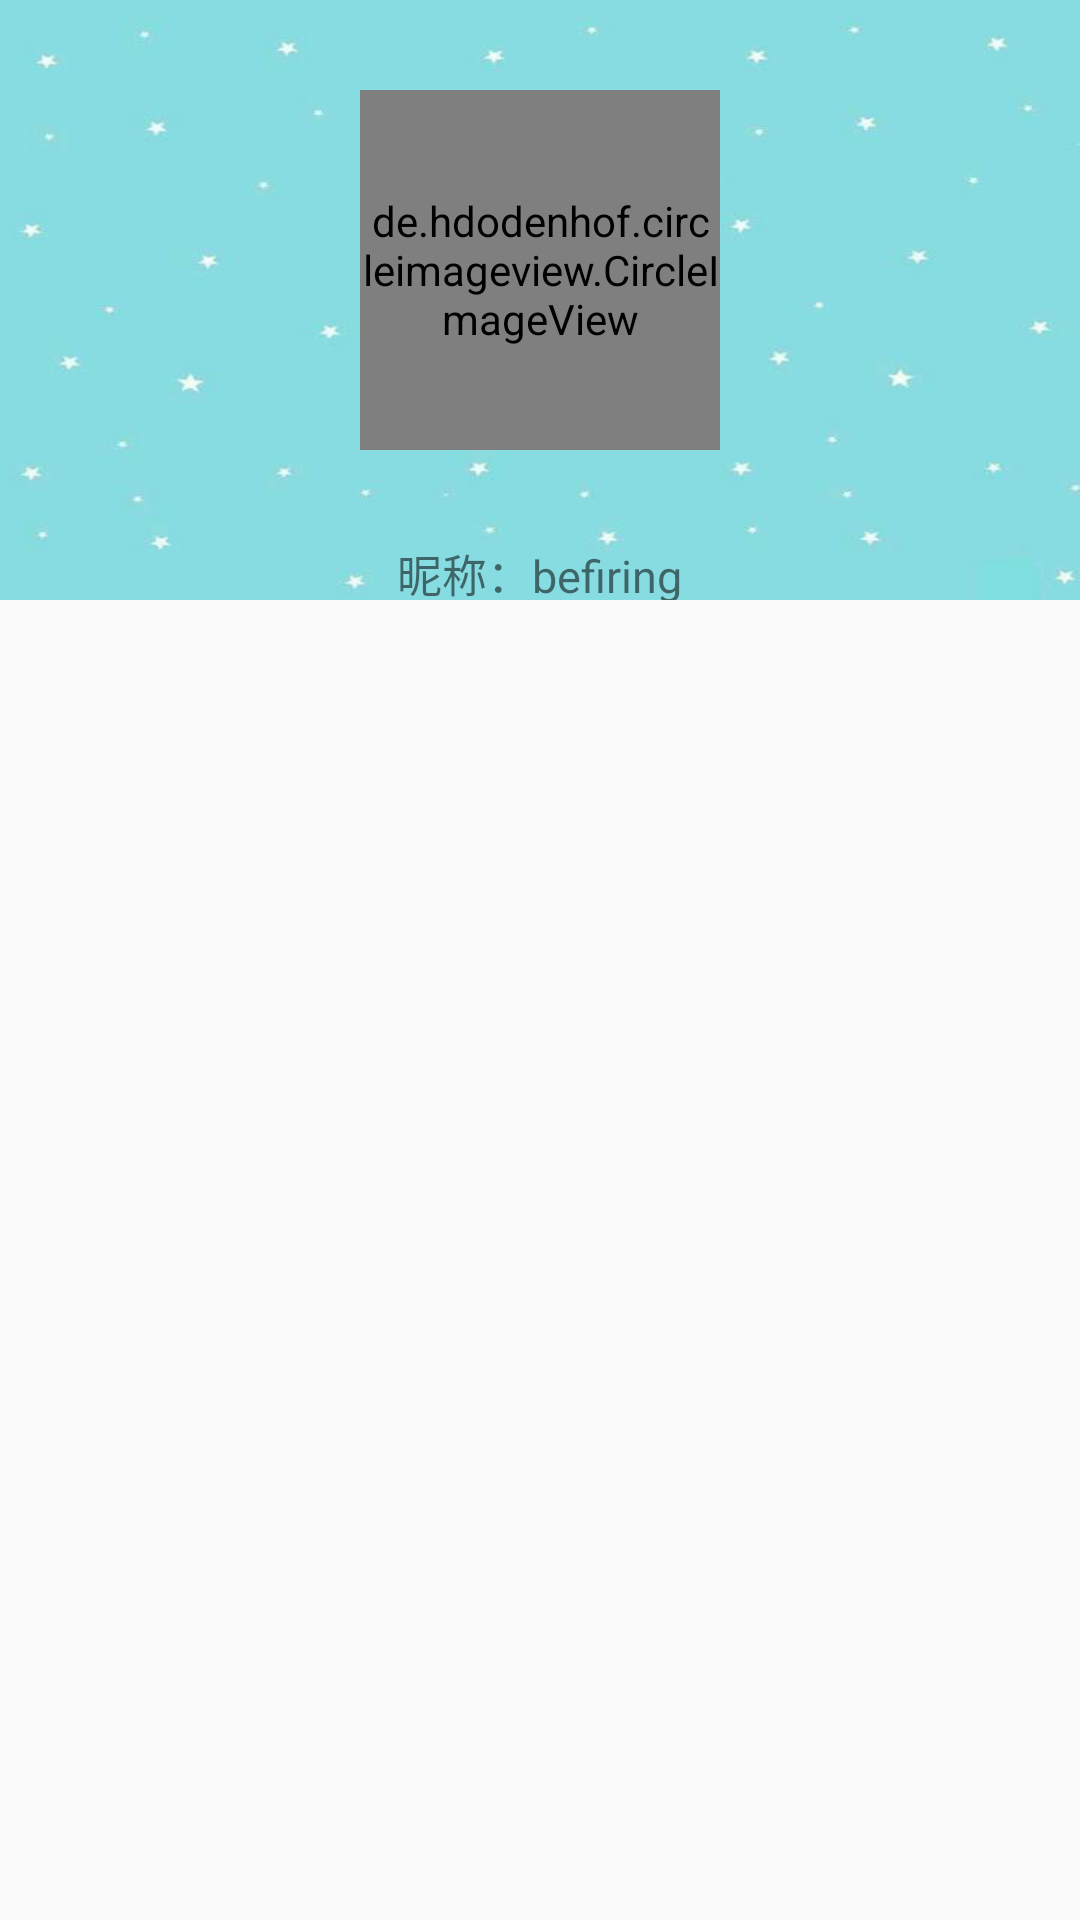

Layout XML and referenced resources for this Android screen:
<!-- AndroidManifest.xml: application theme AppTheme -->
<!-- res/layout/fragment_me.xml -->
<?xml version="1.0" encoding="utf-8"?>
<LinearLayout xmlns:android="http://schemas.android.com/apk/res/android"
    android:layout_width="match_parent"
    android:layout_height="match_parent"
    android:orientation="vertical">

    <LinearLayout
        android:layout_width="match_parent"
        android:layout_height="200dp"
        android:background="@mipmap/beijing"
        android:orientation="vertical">

        <de.hdodenhof.circleimageview.CircleImageView
            android:layout_width="120dp"
            android:layout_height="120dp"
            android:layout_margin="30dp"
            android:layout_gravity="center_horizontal"
            android:src="@mipmap/cat" />
        <TextView
            android:layout_width="wrap_content"
            android:layout_height="wrap_content"
            android:text="昵称：befiring"
            android:layout_gravity="center_horizontal"
            android:textSize="15sp"/>
    </LinearLayout>

    <RelativeLayout
        android:layout_width="match_parent"
        android:layout_height="0dp"
        android:layout_weight="1">

    </RelativeLayout>


</LinearLayout>
<!-- resources referenced by this layout -->
<resources>
  <!-- mipmap beijing: jpg bitmap (mipmap-xhdpi, 5894 bytes) -->
  <style name="AppTheme" parent="Theme.AppCompat.Light.DarkActionBar">
          
          
          <item name="colorPrimary">@color/colorPrimary</item>
          <item name="colorPrimaryDark">@color/colorPrimaryDark</item>
          <item name="colorAccent">@color/colorAccent</item>
      </style>
  <color name="colorPrimary">#3F51B5</color>
  <color name="colorPrimaryDark">#303F9F</color>
  <color name="colorAccent">#FF4081</color>
</resources>
